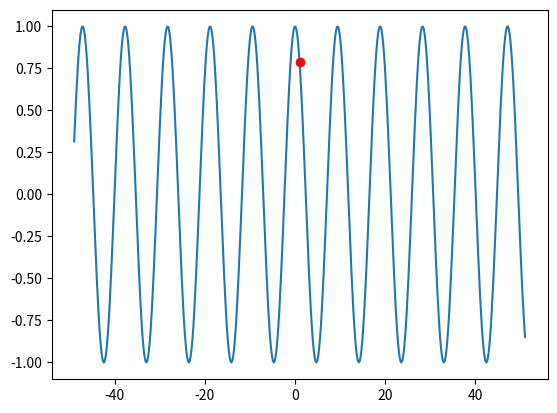

Recreate this plot in Python.
import numpy as np
import matplotlib.pyplot as plt
def coseno( x,A,phi,w,p ):
   t = np.linspace(x-50,x+50,p)
   y = A*np.cos(t/w+phi)
   z = A*np.cos(x/w+phi)
   plt.plot(t,y)
   plt.plot(x,z,'ro')
   plt.show()
   return z

coseno(1,1,0,1.5,500)